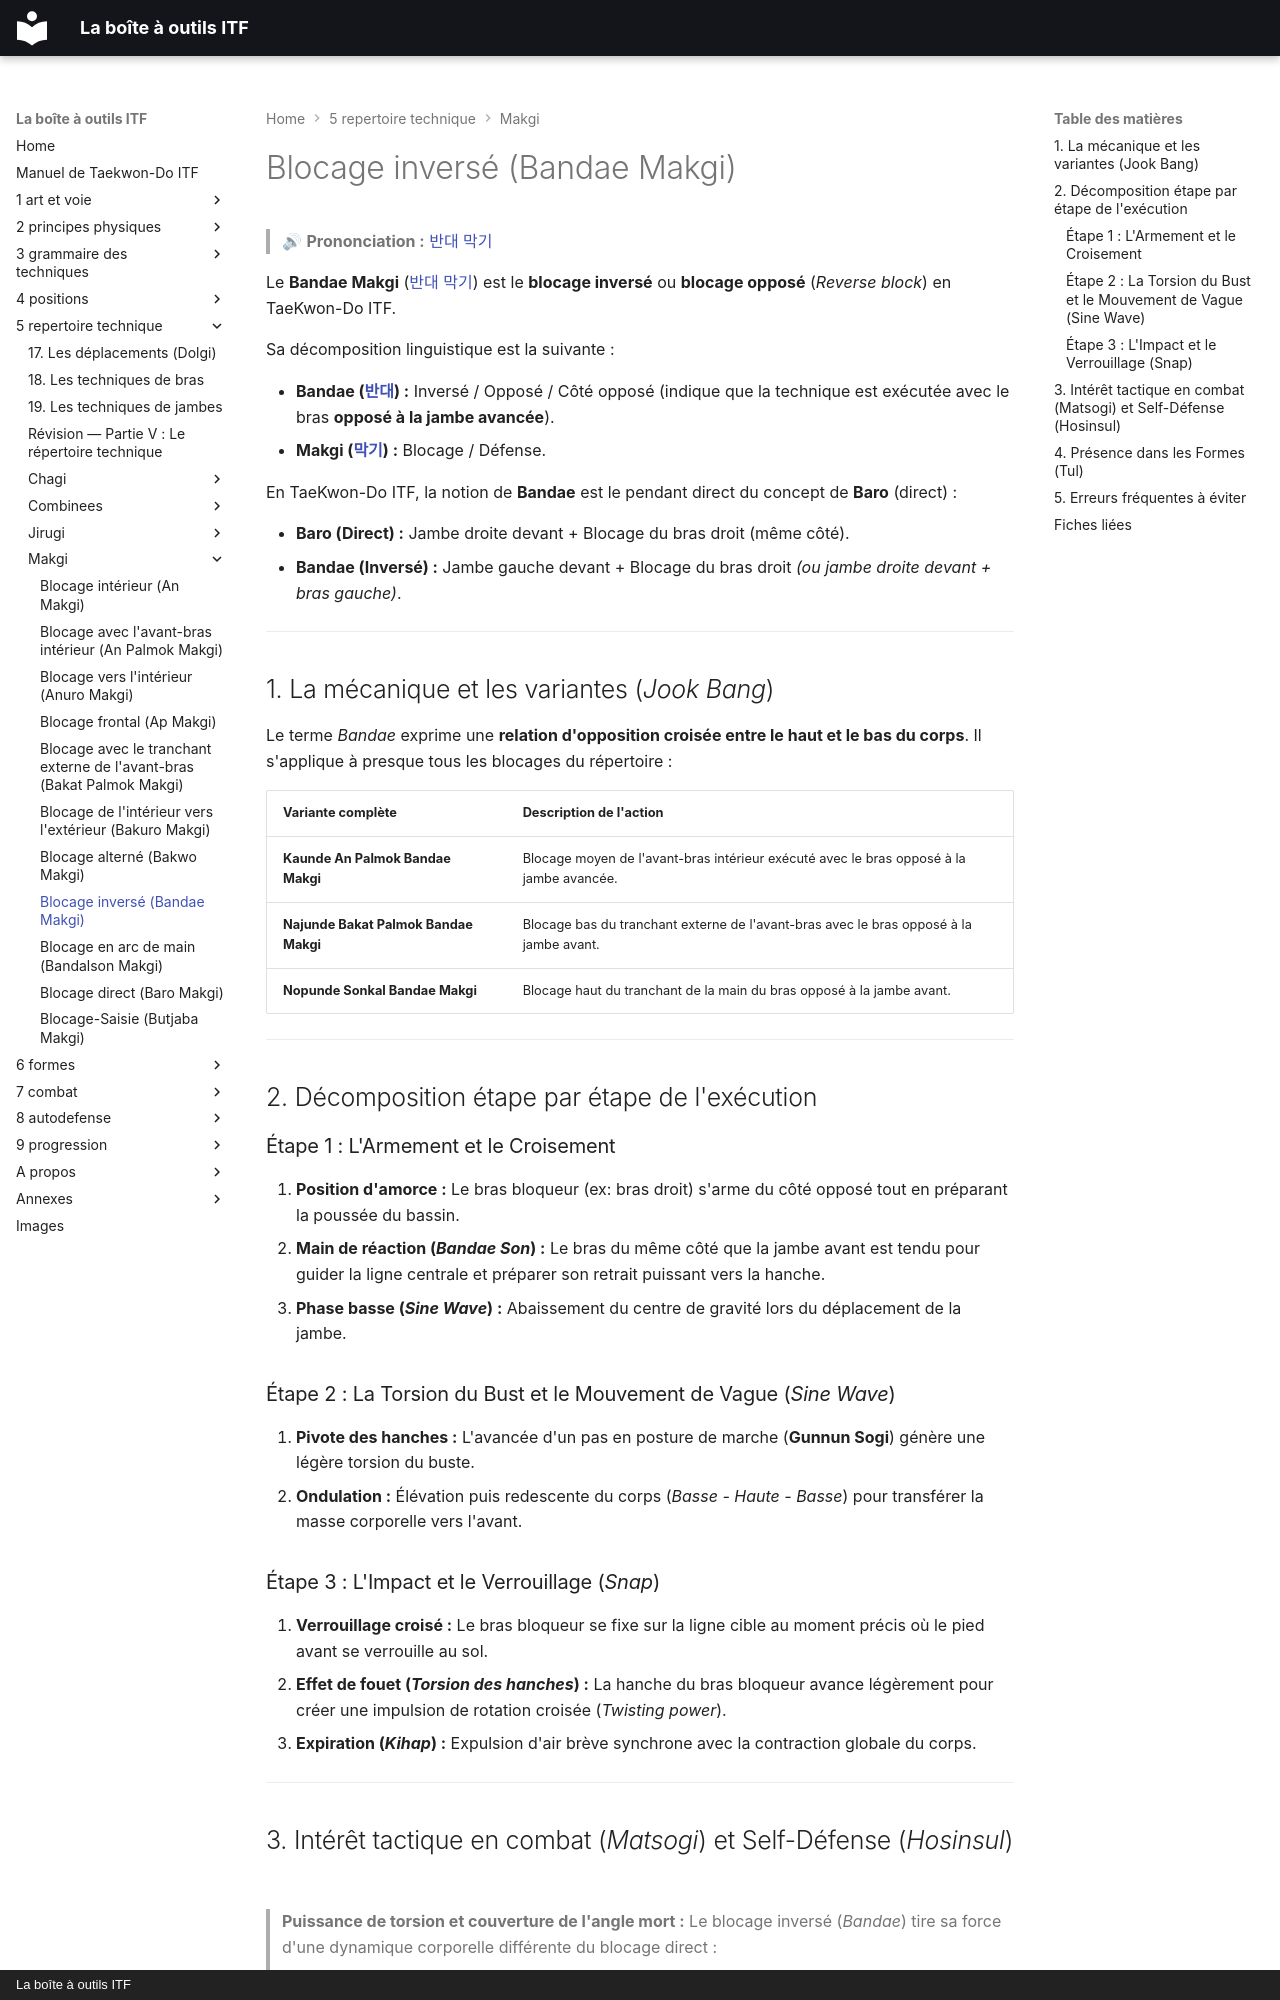

repository: yvmori1/La-boite-outils-ITF · page: 5-repertoire-technique/makgi/bandae-makgi/index.html · generator: mkdocs · copyright: La boîte à outils ITF

# Blocage inversé (Bandae Makgi)

> 🔊 **Prononciation :** [반대 막기](../../audio/makgi/bandae-makgi.m4a)

Le **Bandae Makgi** ([반대 막기](../../audio/makgi/bandae-makgi.m4a)) est le **blocage inversé** ou **blocage opposé** (*Reverse block*) en TaeKwon-Do ITF.

Sa décomposition linguistique est la suivante :

* **Bandae ([반대](../../audio/grammaire/Bandae.m4a)) :** Inversé / Opposé / Côté opposé (indique que la technique est exécutée avec le bras **opposé à la jambe avancée**).
* **Makgi ([막기](../../audio/termes/makgi.m4a)) :** Blocage / Défense.

En TaeKwon-Do ITF, la notion de **Bandae** est le pendant direct du concept de **Baro** (direct) :

* **Baro (Direct) :** Jambe droite devant + Blocage du bras droit (même côté).
* **Bandae (Inversé) :** Jambe gauche devant + Blocage du bras droit *(ou jambe droite devant + bras gauche)*.

---

## 1. La mécanique et les variantes (*Jook Bang*)

Le terme *Bandae* exprime une **relation d'opposition croisée entre le haut et le bas du corps**. Il s'applique à presque tous les blocages du répertoire :

| Variante complète | Description de l'action |
| --- | --- |
| **Kaunde An Palmok Bandae Makgi** | Blocage moyen de l'avant-bras intérieur exécuté avec le bras opposé à la jambe avancée. |
| **Najunde Bakat Palmok Bandae Makgi** | Blocage bas du tranchant externe de l'avant-bras avec le bras opposé à la jambe avant. |
| **Nopunde Sonkal Bandae Makgi** | Blocage haut du tranchant de la main du bras opposé à la jambe avant. |

---

## 2. Décomposition étape par étape de l'exécution

### Étape 1 : L'Armement et le Croisement

1. **Position d'amorce :** Le bras bloqueur (ex: bras droit) s'arme du côté opposé tout en préparant la poussée du bassin.
2. **Main de réaction (*Bandae Son*) :** Le bras du même côté que la jambe avant est tendu pour guider la ligne centrale et préparer son retrait puissant vers la hanche.
3. **Phase basse (*Sine Wave*) :** Abaissement du centre de gravité lors du déplacement de la jambe.

### Étape 2 : La Torsion du Bust et le Mouvement de Vague (*Sine Wave*)

1. **Pivote des hanches :** L'avancée d'un pas en posture de marche (**Gunnun Sogi**) génère une légère torsion du buste.
2. **Ondulation :** Élévation puis redescente du corps (*Basse - Haute - Basse*) pour transférer la masse corporelle vers l'avant.

### Étape 3 : L'Impact et le Verrouillage (*Snap*)

1. **Verrouillage croisé :** Le bras bloqueur se fixe sur la ligne cible au moment précis où le pied avant se verrouille au sol.
2. **Effet de fouet (*Torsion des hanches*) :** La hanche du bras bloqueur avance légèrement pour créer une impulsion de rotation croisée (*Twisting power*).
3. **Expiration (*Kihap*) :** Expulsion d'air brève synchrone avec la contraction globale du corps.

---

## 3. Intérêt tactique en combat (*Matsogi*) et Self-Défense (*Hosinsul*)

> **Puissance de torsion et couverture de l'angle mort :**
> Le blocage inversé (*Bandae*) tire sa force d'une dynamique corporelle différente du blocage direct :
>
> 1. **Effet de ressort de la hanche :** En projetant le bras opposé à la jambe d'appui avant, le corps engage une rotation de la hanche plus profonde, ce qui permet d'impacter le membre adverse avec une énergie cinétique supérieure.
> 2. **Fermeture de l'axe :** La trajectoire croisée du bras protège l'intégralité de la ligne médiane du thorax et du visage tout en pivotant le buste, présentant ainsi un profil plus étroit et difficile à atteindre pour l'adversaire.

---
